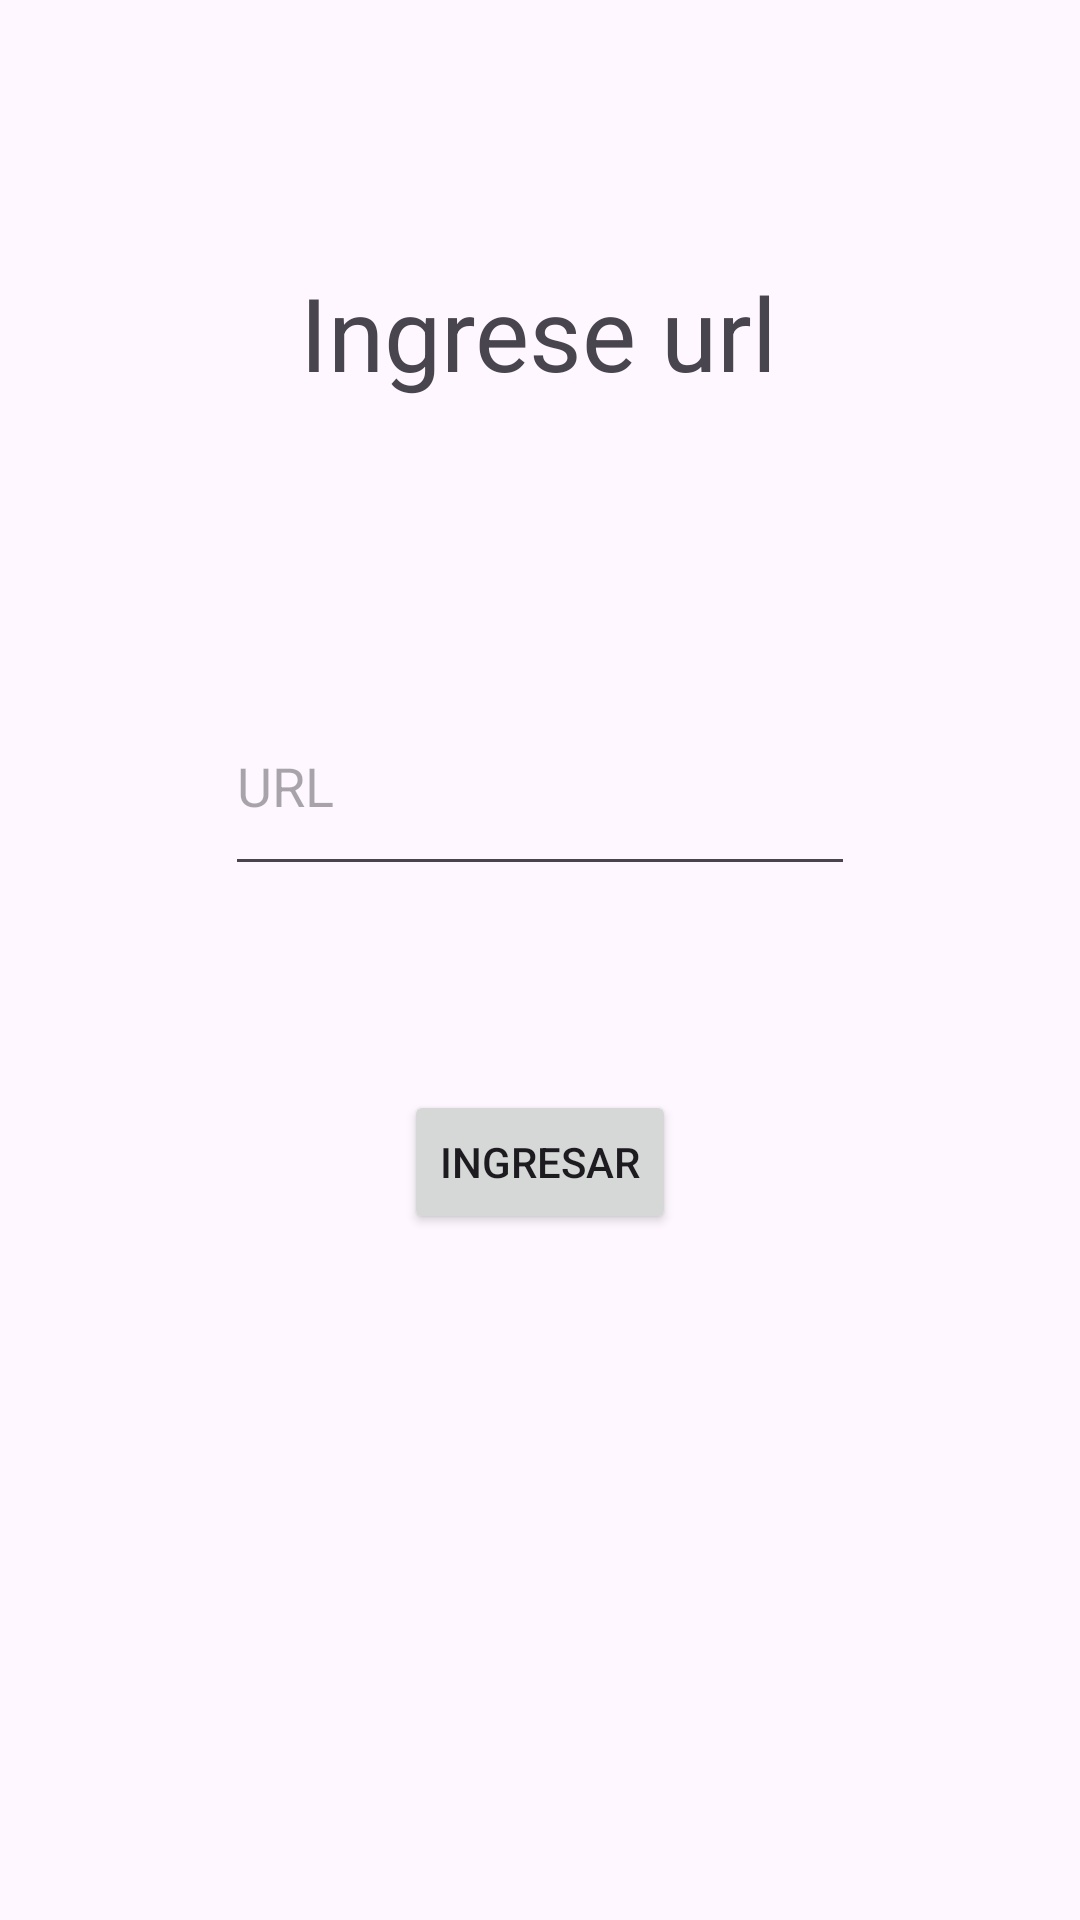

Android layout source for this screen:
<!-- AndroidManifest.xml: application theme Theme.EjercicioIndividual1Modulo5 -->
<!-- res/layout/fragment_first.xml -->
<?xml version="1.0" encoding="utf-8"?>
<androidx.constraintlayout.widget.ConstraintLayout xmlns:android="http://schemas.android.com/apk/res/android"
    xmlns:app="http://schemas.android.com/apk/res-auto"
    xmlns:tools="http://schemas.android.com/tools"
    android:id="@+id/frameLayout"
    android:layout_width="match_parent"
    android:layout_height="match_parent"
    tools:context=".FirstFragment">

    
    <TextView
        android:id="@+id/textView"
        android:layout_width="wrap_content"
        android:layout_height="wrap_content"
        android:layout_marginTop="88dp"
        android:text="@string/hello_blank_fragment"
        android:textSize="34sp"
        app:layout_constraintEnd_toEndOf="parent"
        app:layout_constraintHorizontal_bias="0.498"
        app:layout_constraintStart_toStartOf="parent"
        app:layout_constraintTop_toTopOf="parent" />

    <EditText
        android:id="@+id/textUrl"
        android:layout_width="wrap_content"
        android:layout_height="70dp"
        android:layout_marginTop="92dp"
        android:ems="10"
        android:hint="URL"
        android:inputType="text"
        app:layout_constraintEnd_toEndOf="parent"
        app:layout_constraintStart_toStartOf="parent"
        app:layout_constraintTop_toBottomOf="@+id/textView" />

    <Button
        android:id="@+id/buttonSendUrl"
        android:layout_width="wrap_content"
        android:layout_height="wrap_content"
        android:layout_marginTop="68dp"
        android:text="Ingresar"
        app:layout_constraintEnd_toEndOf="parent"
        app:layout_constraintStart_toStartOf="parent"
        app:layout_constraintTop_toBottomOf="@+id/textUrl" />

</androidx.constraintlayout.widget.ConstraintLayout>
<!-- resources referenced by this layout -->
<resources>
  <string name="hello_blank_fragment">Ingrese url</string>
  <style name="Theme.EjercicioIndividual1Modulo5" parent="Base.Theme.EjercicioIndividual1Modulo5" />
  <style name="Base.Theme.EjercicioIndividual1Modulo5" parent="Theme.Material3.DayNight.NoActionBar">
          
          
      </style>
</resources>
